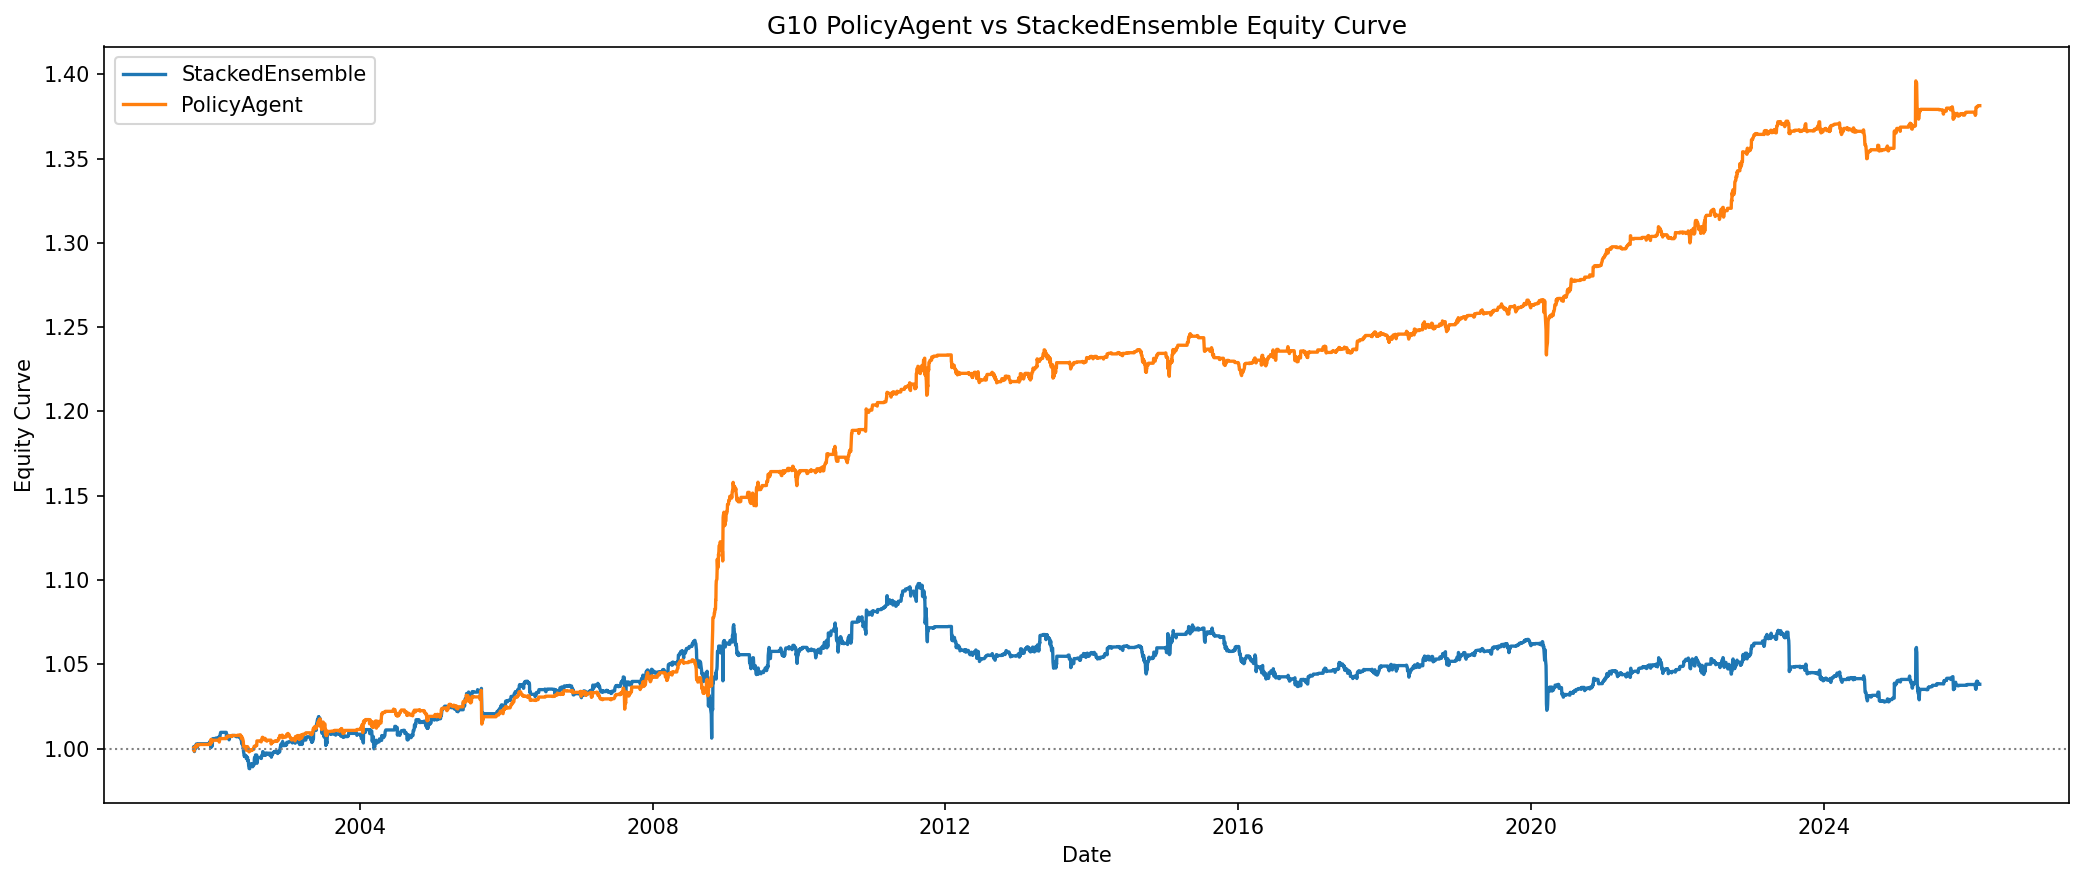

Data behind this chart, as committed beside it:
Date, StackedEnsemble_G10, PolicyAgent_G10
2001-09-24, 1.0, 1
2001-09-25, 1.001, 0.9995
2001-09-26, 1.001, 0.9999
2001-09-27, 0.9999, 0.9986
2001-09-28, 0.9983, 1.001
2001-10-01, 1, 1.001
2001-10-02, 1, 1.001
2001-10-03, 1, 1.001
2001-10-04, 1.001, 1.002
2001-10-05, 1.002, 1.002
2001-10-08, 1.003, 1.002
2001-10-09, 1.002, 1.001
2001-10-10, 1.001, 1.001
2001-10-11, 1.001, 1.001
2001-10-12, 1.002, 1.001
2001-10-15, 1.002, 1.003
2001-10-16, 1.003, 1.003
2001-10-17, 1.003, 1.003
2001-10-18, 1.003, 1.003
2001-10-19, 1.003, 1.003
2001-10-22, 1.003, 1.003
2001-10-23, 1.003, 1.003
2001-10-24, 1.003, 1.003
2001-10-25, 1.003, 1.003
2001-10-26, 1.003, 1.003
2001-10-29, 1.003, 1.003
2001-10-30, 1.003, 1.003
2001-10-31, 1.003, 1.003
2001-11-01, 1.003, 1.003
2001-11-02, 1.003, 1.003
2001-11-05, 1.003, 1.003
2001-11-06, 1.003, 1.003
2001-11-07, 1.003, 1.003
2001-11-08, 1.003, 1.003
2001-11-09, 1.003, 1.003
2001-11-12, 1.003, 1.003
2001-11-13, 1.003, 1.003
2001-11-14, 1.003, 1.003
2001-11-15, 1.003, 1.003
2001-11-16, 1.003, 1.003
2001-11-19, 1.003, 1.003
2001-11-20, 1.003, 1.003
2001-11-21, 1.003, 1.003
2001-11-22, 1.003, 1.003
2001-11-23, 1.003, 1.003
2001-11-26, 1.003, 1.003
2001-11-27, 1.003, 1.003
2001-11-28, 1.003, 1.003
2001-11-29, 1.003, 1.003
2001-11-30, 1.003, 1.003
2001-12-03, 1.003, 1.003
2001-12-04, 1.003, 1.003
2001-12-05, 1.003, 1.003
2001-12-06, 1.003, 1.003
2001-12-07, 1.003, 1.003
2001-12-10, 1.003, 1.003
2001-12-11, 1.003, 1.003
2001-12-12, 1.003, 1.003
2001-12-13, 1.004, 1.003
2001-12-14, 1.003, 1.003
... 6,307 more rows
